Labelled photos from "x-ray", an image-classification folder in younghun-cha/-. The possible labels are: cervical spine, hand, knee, thoracic spine.

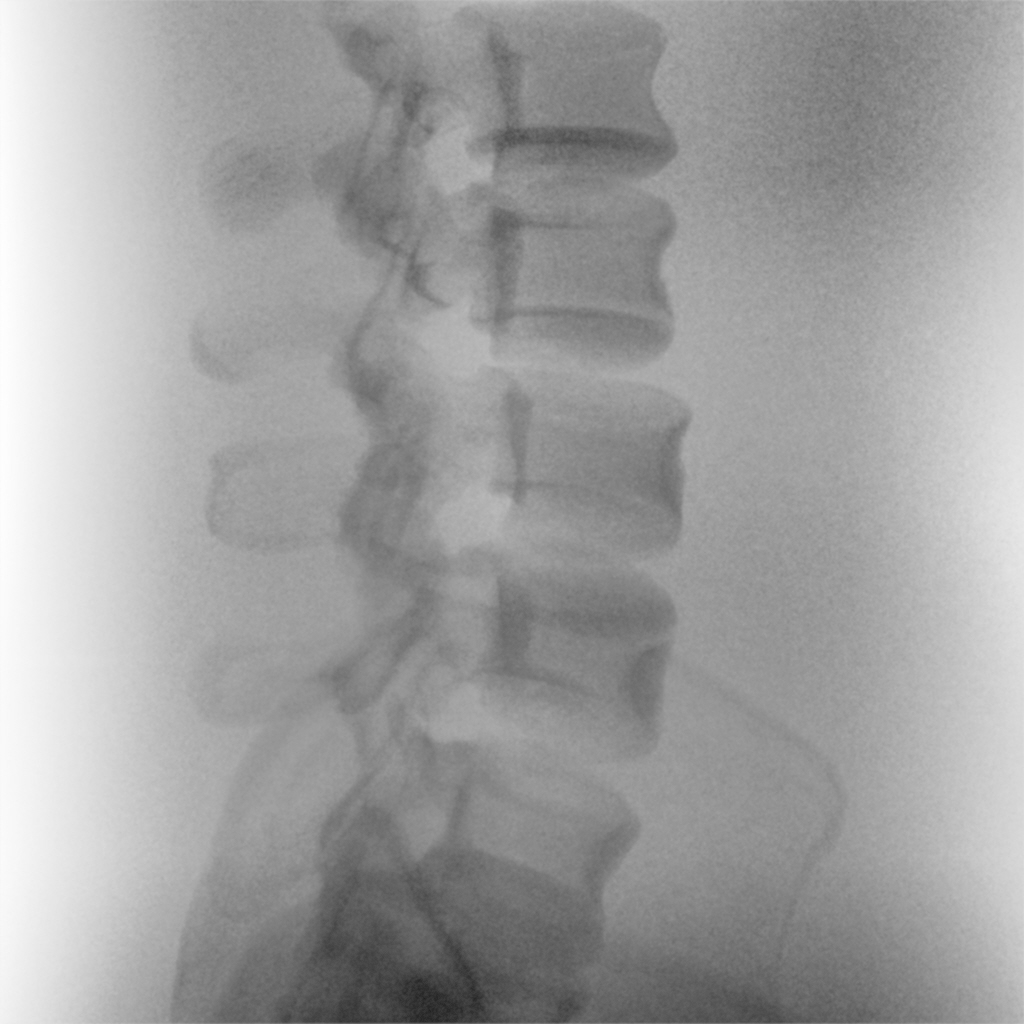
Label: thoracic spine

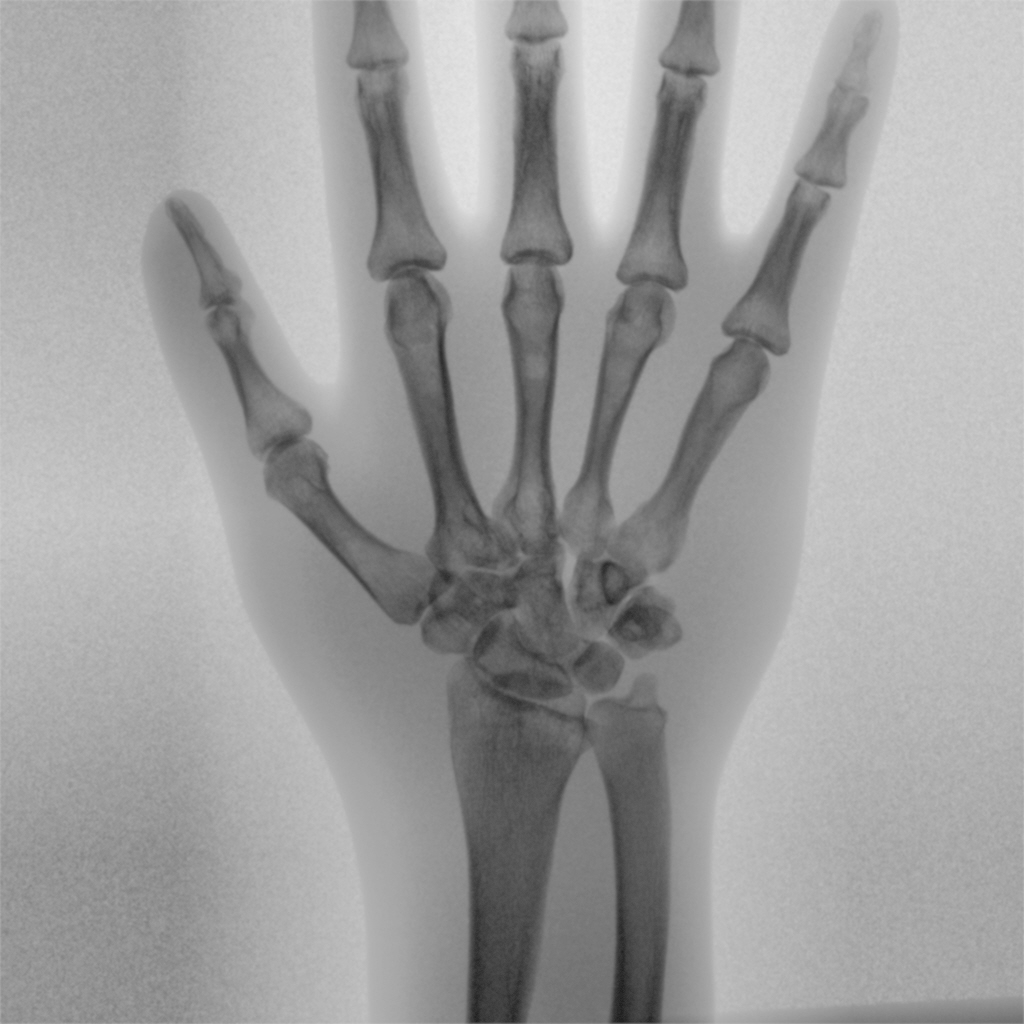
Label: hand

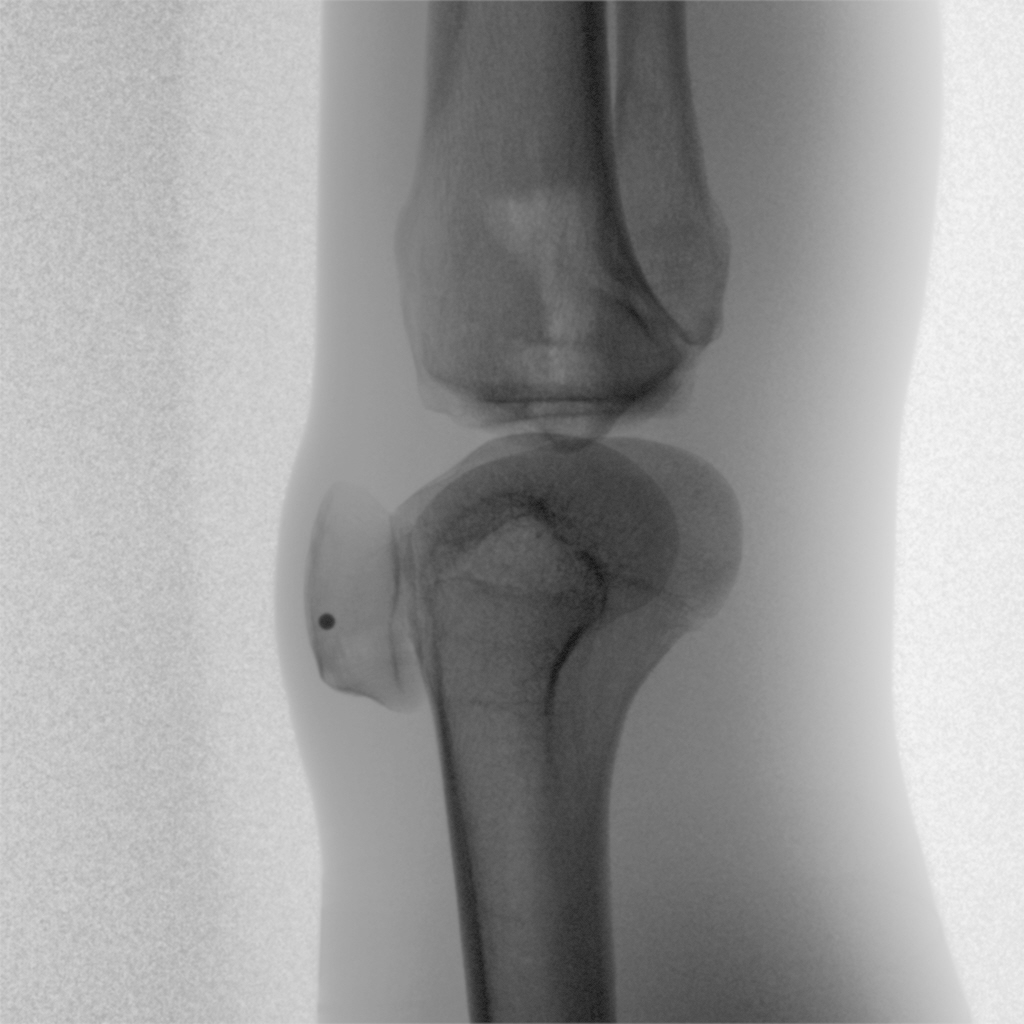
Label: knee

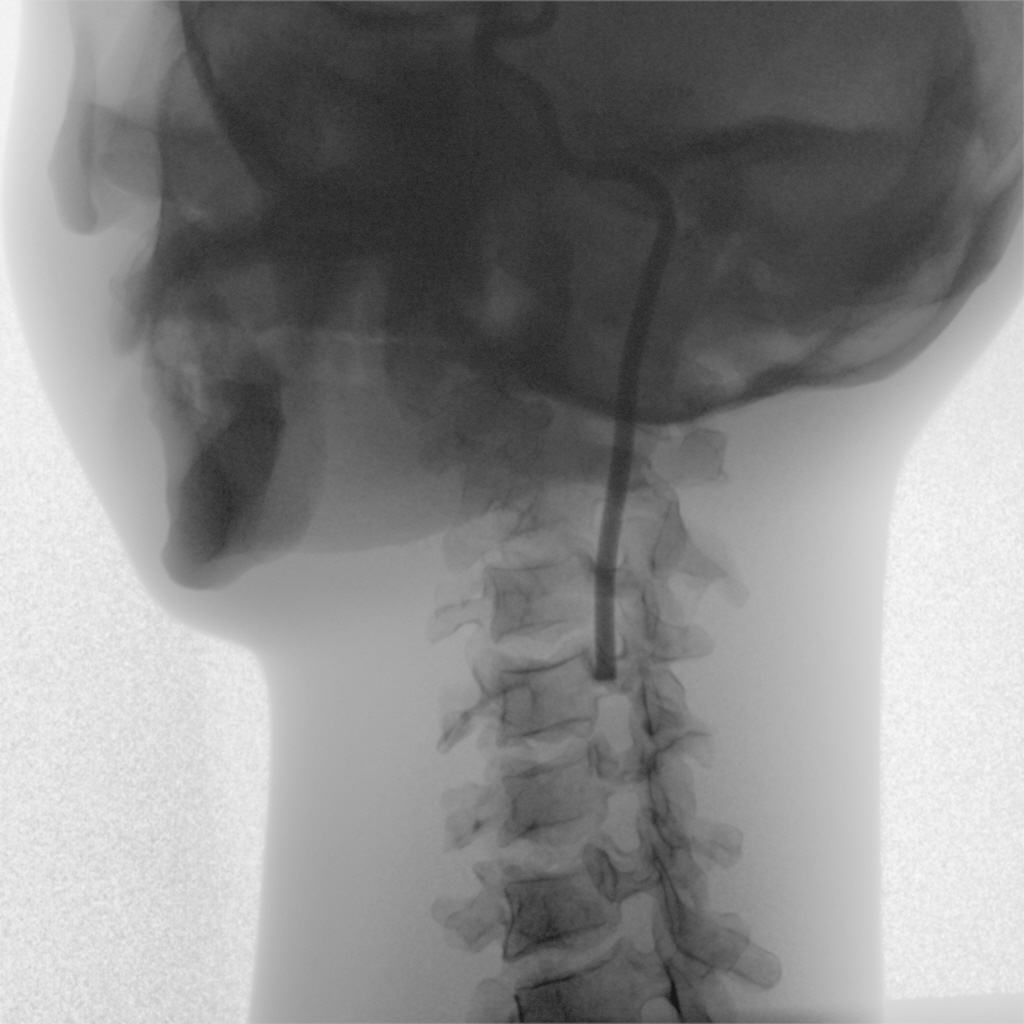
Label: cervical spine

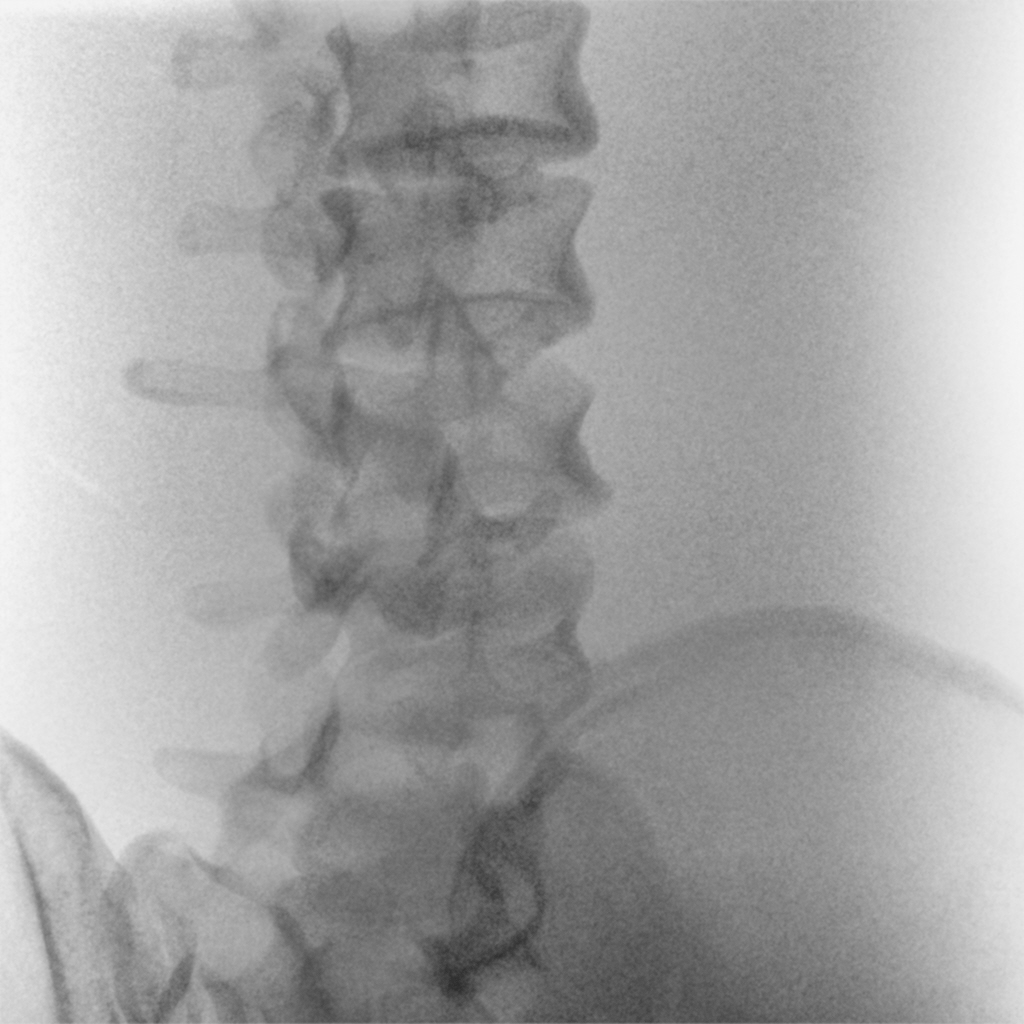
Label: thoracic spine

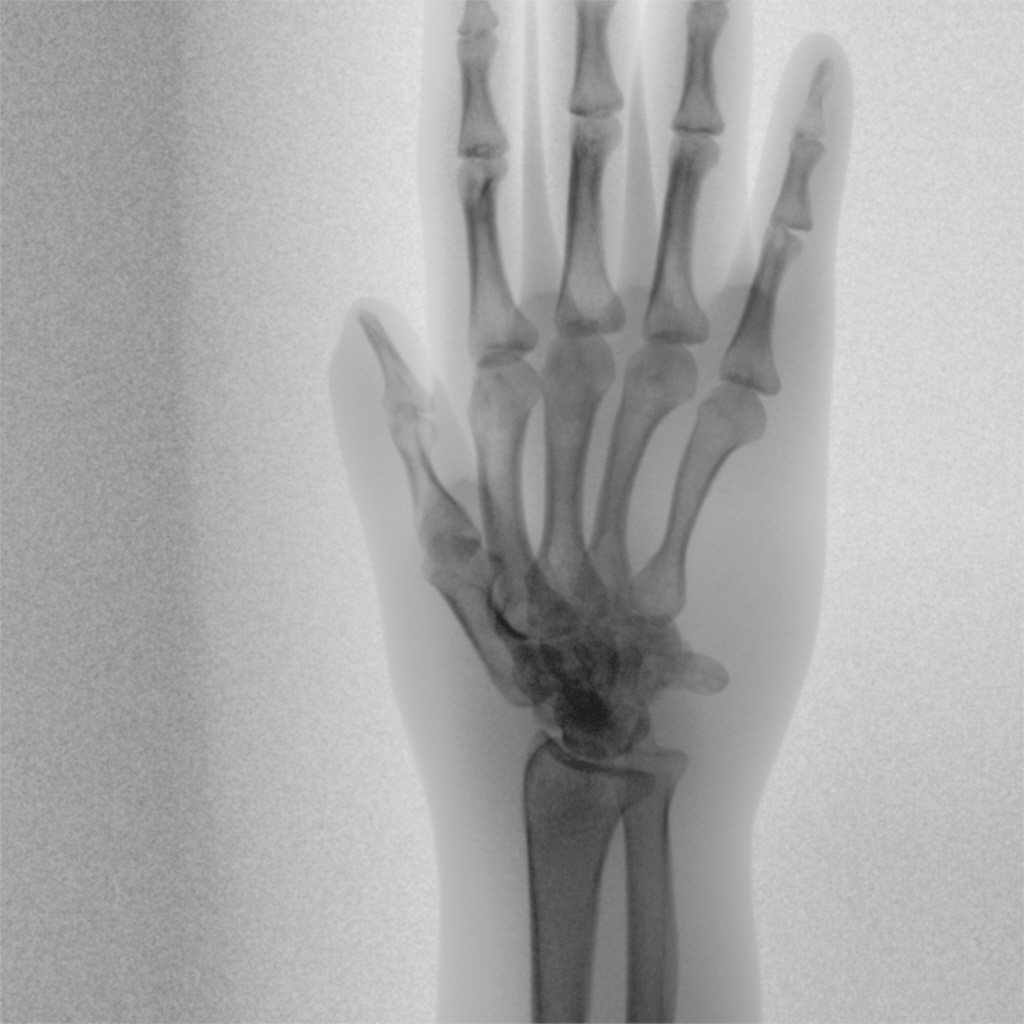
Label: hand
